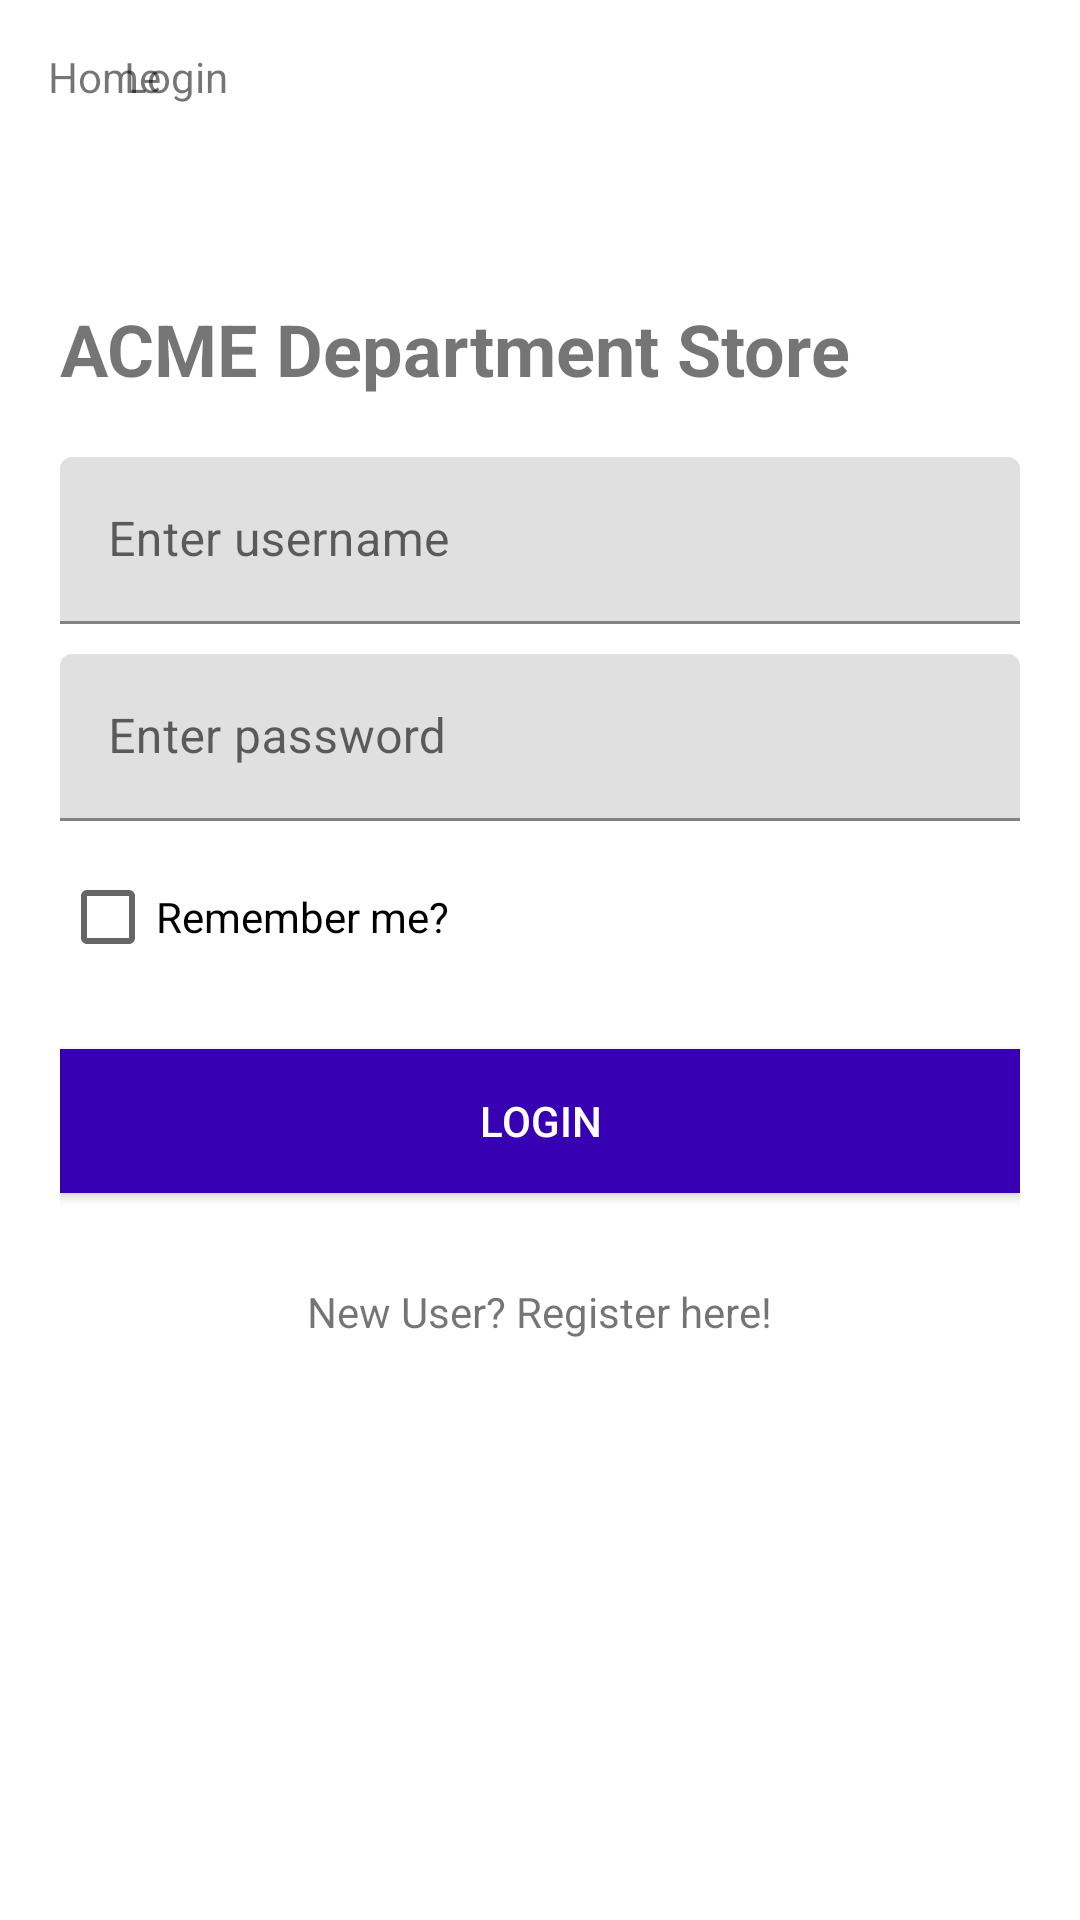

Android layout source for this screen:
<!-- AndroidManifest.xml: application theme Theme.ACME_Project3 -->
<!-- res/layout/activity_login.xml -->
<?xml version="1.0" encoding="utf-8"?>
<androidx.constraintlayout.widget.ConstraintLayout xmlns:android="http://schemas.android.com/apk/res/android"
    xmlns:app="http://schemas.android.com/apk/res-auto"
    xmlns:tools="http://schemas.android.com/tools"
    android:layout_width="fill_parent"
    android:layout_height="fill_parent"
    tools:context=".Login">


    <TextView
        android:id="@+id/tvHome"
        android:layout_width="wrap_content"
        android:layout_height="wrap_content"
        android:layout_marginStart="16dp"
        android:layout_marginLeft="16dp"
        android:layout_marginTop="16dp"
        android:text="@string/Link_Home"
        app:layout_constraintStart_toStartOf="parent"
        app:layout_constraintTop_toTopOf="parent" />

    <TextView
        android:id="@+id/tvLogin"
        android:layout_width="wrap_content"
        android:layout_height="wrap_content"
        android:layout_marginTop="16dp"
        android:layout_marginEnd="284dp"
        android:layout_marginRight="284dp"
        android:text="@string/Link_Login"
        app:layout_constraintEnd_toEndOf="parent"
        app:layout_constraintHorizontal_bias="1.0"
        app:layout_constraintStart_toEndOf="@+id/tvHome"
        app:layout_constraintTop_toTopOf="parent" />

    <LinearLayout
        android:layout_width="match_parent"
        android:layout_height="match_parent"
        android:layout_gravity="center"
        android:layout_marginTop="60dp"
        android:layout_marginBottom="44dp"
        android:orientation="vertical"
        android:paddingLeft="20dp"
        android:paddingRight="20dp"
        app:layout_constraintBottom_toBottomOf="parent"
        app:layout_constraintEnd_toEndOf="parent"
        app:layout_constraintHorizontal_bias="0.0"
        app:layout_constraintStart_toStartOf="parent"
        app:layout_constraintTop_toTopOf="parent">


        <TextView
            android:id="@+id/text_ACMEDepartmentStore"
            android:layout_width="wrap_content"
            android:layout_height="wrap_content"
            android:layout_marginTop="40dp"
            android:text="@string/Text_ACMEDepartmentStore"
            android:textSize="24sp"
            android:textStyle="bold" />

        <com.google.android.material.textfield.TextInputLayout
            android:id="@+id/inputlayout_LogUsername"
            android:layout_width="match_parent"
            android:layout_height="wrap_content"
            android:layout_centerHorizontal="true"
            android:layout_marginTop="20dp">

            <EditText
                android:id="@+id/etLogUsername"
                android:layout_width="match_parent"
                android:layout_height="wrap_content"
                android:ems="10"
                android:hint="Enter username" />
        </com.google.android.material.textfield.TextInputLayout>

        <com.google.android.material.textfield.TextInputLayout
            android:id="@+id/inputlayout_LogPassword"
            android:layout_width="match_parent"
            android:layout_height="wrap_content"
            android:layout_centerHorizontal="true"
            android:layout_marginTop="10dp">

            <EditText
                android:id="@+id/etLogPassword"
                android:layout_width="match_parent"
                android:layout_height="wrap_content"
                android:ems="10"
                android:hint="Enter password"
                android:inputType="textPassword" />
        </com.google.android.material.textfield.TextInputLayout>

        <CheckBox
            android:id="@+id/cbRememberMe"
            android:layout_width="wrap_content"
            android:layout_height="wrap_content"
            android:layout_marginTop="8dp"
            android:text="Remember me?" />

        <Button
            android:id="@+id/btnLogin"
            android:layout_width="fill_parent"
            android:layout_height="wrap_content"
            android:layout_marginTop="20dp"
            android:background="@color/colorPrimaryDark"
            android:text="Login"
            android:textColor="@android:color/white" />

        <TextView
            android:id="@+id/Link_RegisterHere"
            android:layout_width="wrap_content"
            android:layout_height="wrap_content"
            android:layout_gravity="center"
            android:layout_marginTop="30dp"
            android:text="@string/Link_RegisterHere" />

    </LinearLayout>

</androidx.constraintlayout.widget.ConstraintLayout>
<!-- resources referenced by this layout -->
<resources>
  <string name="Link_Home">Home</string>
  <string name="Link_Login">Login</string>
  <string name="Link_RegisterHere">New User? Register here!</string>
  <string name="Text_ACMEDepartmentStore">ACME Department Store</string>
  <style name="Theme.ACME_Project3" parent="Theme.MaterialComponents.DayNight.DarkActionBar">
          
          <item name="colorPrimary">@color/purple_500</item>
          <item name="colorPrimaryVariant">@color/purple_700</item>
          <item name="colorOnPrimary">@color/white</item>
          
          <item name="colorSecondary">@color/teal_200</item>
          <item name="colorSecondaryVariant">@color/teal_700</item>
          <item name="colorOnSecondary">@color/black</item>
          
          <item name="android:statusBarColor" tools:targetApi="l">?attr/colorPrimaryVariant</item>
          
      </style>
  <!-- not gathered from this repository: default colours our renderer supplied (Android Studio template values) -->
  <color name="purple_500">#FF6200EE</color>
  <color name="purple_700">#FF3700B3</color>
  <color name="teal_200">#FF03DAC5</color>
  <color name="teal_700">#FF018786</color>
  <color name="black">#FF000000</color>
  <color name="white">#FFFFFFFF</color>
  <color name="colorPrimaryDark">#FF3700B3</color>
</resources>
